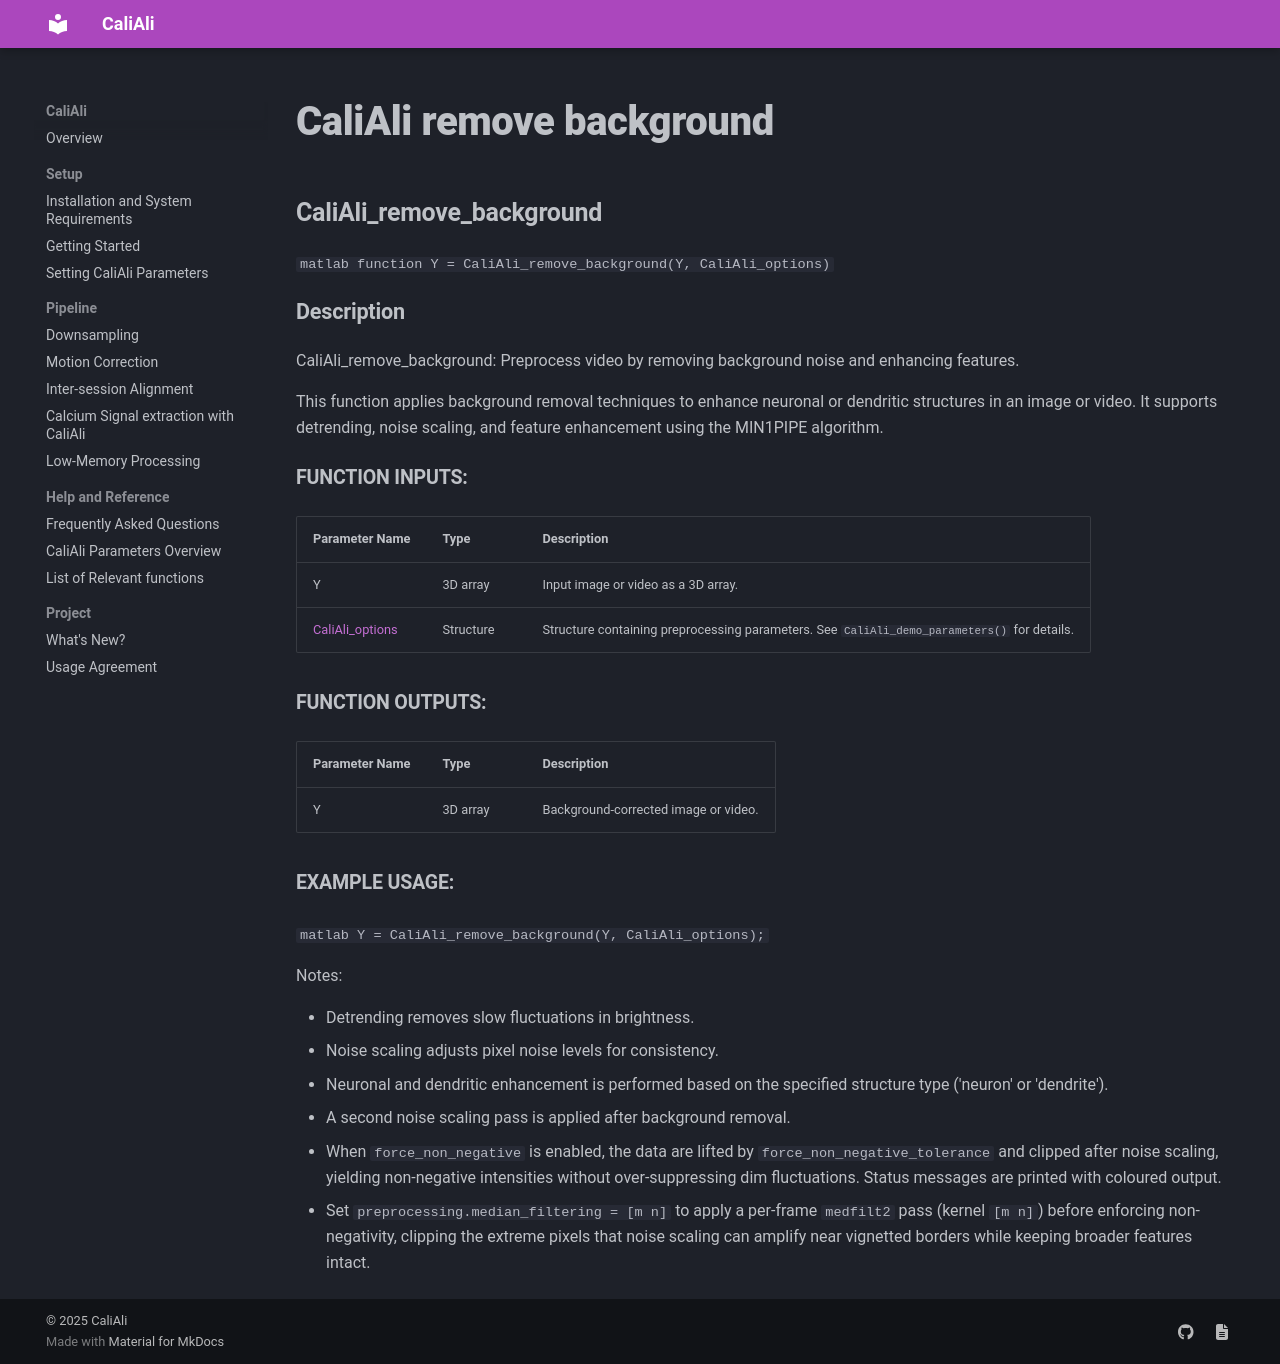

repository: CaliAli-PV/CaliAli · page: 1.4.8/Functions_doc/CaliAli_remove_background/index.html · generator: mkdocs

### CaliAli_remove_background {#CaliAli_remove_background}

```matlab
function Y = CaliAli_remove_background(Y, CaliAli_options)
```

#### Description
CaliAli_remove_background: Preprocess video by removing background noise and enhancing features.

This function applies background removal techniques to enhance neuronal or dendritic structures in an image or video. It supports detrending, noise scaling, and feature enhancement using the MIN1PIPE algorithm.

##### Function Inputs:
| Parameter Name | Type   | Description                                                                 |
|---------------|--------|-----------------------------------------------------------------------------|
| Y               | 3D array | Input image or video as a 3D array.                                        |
| [CaliAli_options](CaliAli_parameters.md) | Structure | Structure containing preprocessing parameters. See `CaliAli_demo_parameters()` for details.|

##### Function Outputs:
| Parameter Name | Type   | Description                                                                 |
|---------------|--------|-----------------------------------------------------------------------------|
| Y             | 3D array | Background-corrected image or video.                                     |

##### Example usage:
```matlab
Y = CaliAli_remove_background(Y, CaliAli_options);
```

Notes:

- Detrending removes slow fluctuations in brightness.
- Noise scaling adjusts pixel noise levels for consistency.
- Neuronal and dendritic enhancement is performed based on the specified structure type ('neuron' or 'dendrite').
- A second noise scaling pass is applied after background removal.
- When `force_non_negative` is enabled, the data are lifted by `force_non_negative_tolerance` and clipped after noise scaling, yielding non-negative intensities without over-suppressing dim fluctuations. Status messages are printed with coloured output.
- Set `preprocessing.median_filtering = [m n]` to apply a per-frame `medfilt2` pass (kernel `[m n]`) before enforcing non-negativity, clipping the extreme pixels that noise scaling can amplify near vignetted borders while keeping broader features intact.
